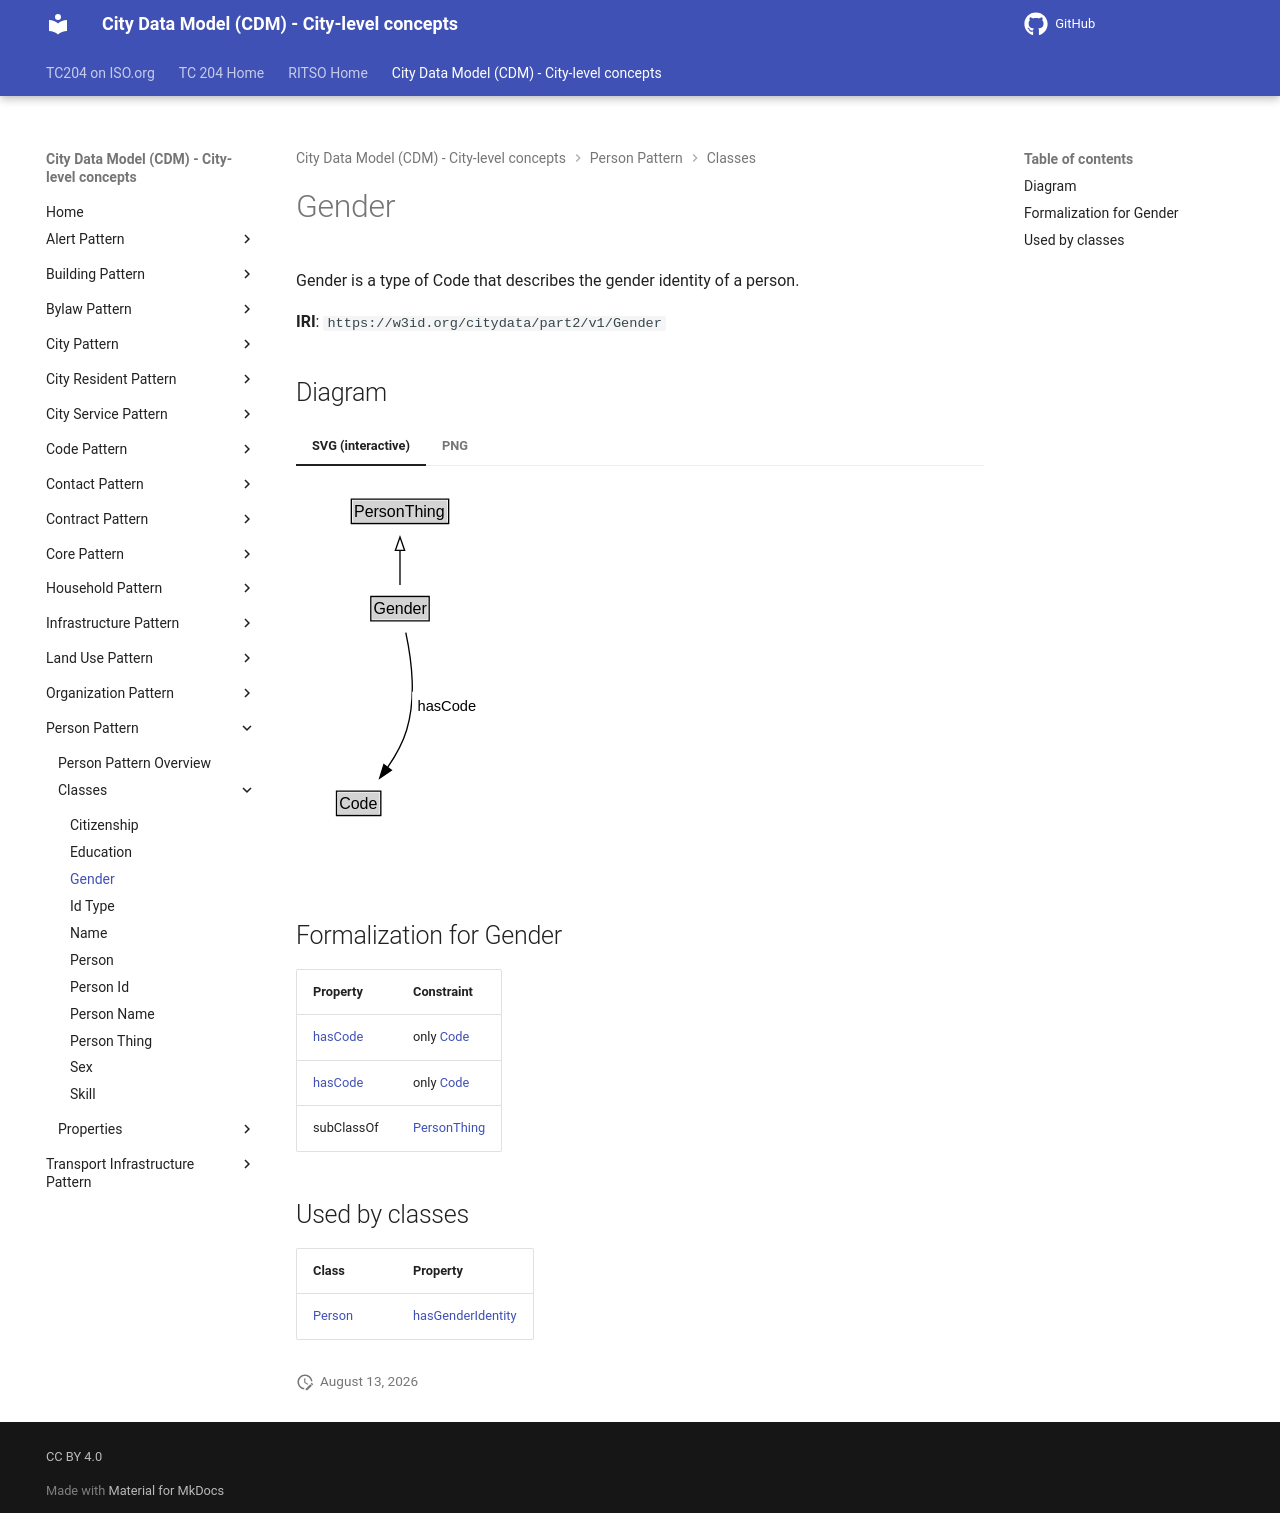

repository: ISO-TC204/ontology-cdm-p2 · page: v1.3.2-alpha.1/classes/Gender/index.html · generator: mkdocs

# Gender

Gender is a type of Code that describes the gender identity of a person.

**IRI**: `https://w3id.org/citydata/part2/v1/Gender`


## Diagram

=== "SVG (interactive)"

    <!-- Generated by graphviz version 14.1.3 (20260303.0454)
     -->
    <!-- Pages: 1 -->
    <svg width="143pt" height="279pt"
     viewBox="0.00 0.00 143.00 279.00" xmlns="http://www.w3.org/2000/svg" xmlns:xlink="http://www.w3.org/1999/xlink">
    <g id="graph0" class="graph" transform="scale(1 1) rotate(0) translate(4 275)">
    <polygon fill="white" stroke="none" points="-4,4 -4,-275 138.62,-275 138.62,4 -4,4"/>
    <g id="clust3" class="cluster">
    <title>cluster_associated</title>
    </g>
    <!-- PersonThing -->
    <g id="node1" class="node">
    <title>PersonThing</title>
    <g id="a_node1"><a xlink:href="../PersonThing" xlink:title="&lt;TABLE&gt;">
    <polygon fill="lightgray" stroke="none" points="38.5,-244.88 38.5,-261.12 109.5,-261.12 109.5,-244.88 38.5,-244.88"/>
    <text xml:space="preserve" text-anchor="start" x="39.5" y="-248.88" font-family="Arial" font-size="12.00">PersonThing</text>
    <polygon fill="none" stroke="black" points="37.5,-243.88 37.5,-262.12 110.5,-262.12 110.5,-243.88 37.5,-243.88"/>
    </a>
    </g>
    </g>
    <!-- Gender -->
    <g id="node2" class="node">
    <title>Gender</title>
    <g id="a_node2"><a xlink:href="../Gender" xlink:title="&lt;TABLE&gt;">
    <polygon fill="lightgray" stroke="none" points="53.12,-171.88 53.12,-188.12 94.88,-188.12 94.88,-171.88 53.12,-171.88"/>
    <text xml:space="preserve" text-anchor="start" x="54.12" y="-175.88" font-family="Arial" font-size="12.00">Gender</text>
    <polygon fill="none" stroke="black" points="52.12,-170.88 52.12,-189.12 95.88,-189.12 95.88,-170.88 52.12,-170.88"/>
    </a>
    </g>
    </g>
    <!-- Gender&#45;&gt;PersonThing -->
    <g id="edge1" class="edge">
    <title>Gender&#45;&gt;PersonThing</title>
    <path fill="none" stroke="black" d="M74,-197.71C74,-205.47 74,-214.92 74,-223.74"/>
    <polygon fill="none" stroke="black" points="70.5,-223.66 74,-233.66 77.5,-223.66 70.5,-223.66"/>
    </g>
    <!-- Invis -->
    <!-- Gender&#45;&gt;Invis -->
    <!-- Code -->
    <g id="node4" class="node">
    <title>Code</title>
    <g id="a_node4"><a xlink:href="../Code" xlink:title="&lt;TABLE&gt;">
    <polygon fill="lightgray" stroke="none" points="27.38,-25.88 27.38,-42.12 58.62,-42.12 58.62,-25.88 27.38,-25.88"/>
    <text xml:space="preserve" text-anchor="start" x="28.38" y="-29.88" font-family="Arial" font-size="12.00">Code</text>
    <polygon fill="none" stroke="black" points="26.38,-24.88 26.38,-43.12 59.62,-43.12 59.62,-24.88 26.38,-24.88"/>
    </a>
    </g>
    </g>
    <!-- Gender&#45;&gt;Code -->
    <g id="edge4" class="edge">
    <title>Gender&#45;&gt;Code</title>
    <path fill="none" stroke="black" d="M78.35,-162C82.29,-143.59 86.44,-113.56 79,-89 76,-79.08 70.5,-69.31 64.7,-60.88"/>
    <polygon fill="black" stroke="black" points="67.53,-58.82 58.77,-52.86 61.9,-62.98 67.53,-58.82"/>
    <polygon fill="white" stroke="none" points="83.12,-96.25 83.12,-117.75 134.62,-117.75 134.62,-96.25 83.12,-96.25"/>
    <text xml:space="preserve" text-anchor="start" x="87.12" y="-103.25" font-family="Arial" font-size="11.00">hasCode</text>
    </g>
    <!-- Invis&#45;&gt;Code -->
    </g>
    </svg>


=== "PNG"

    ![Gender Diagram](../diagrams/Gender.dot.png)



## Formalization for Gender

| Property | Constraint |
|----------|------------|
| [hasCode](../properties/hasCode.md) | only [Code](Code.md) |
| [hasCode](../properties/hasCode.md) | only [Code](https://w3id.org/citydata/part2/v1/Code) |
| subClassOf | [PersonThing](PersonThing.md) |

## Used by classes

| Class | Property |
|-------|----------|
| [Person](Person.md) | [hasGenderIdentity](../properties/hasGenderIdentity.md) |
